Run: headless pygame with SDL's dummy video driver; simulated clock (each Clock.tick advances the game by its frame time, no real sleeping); random seed 0; keys injected as events and as key.get_pressed() state; no mouse input.
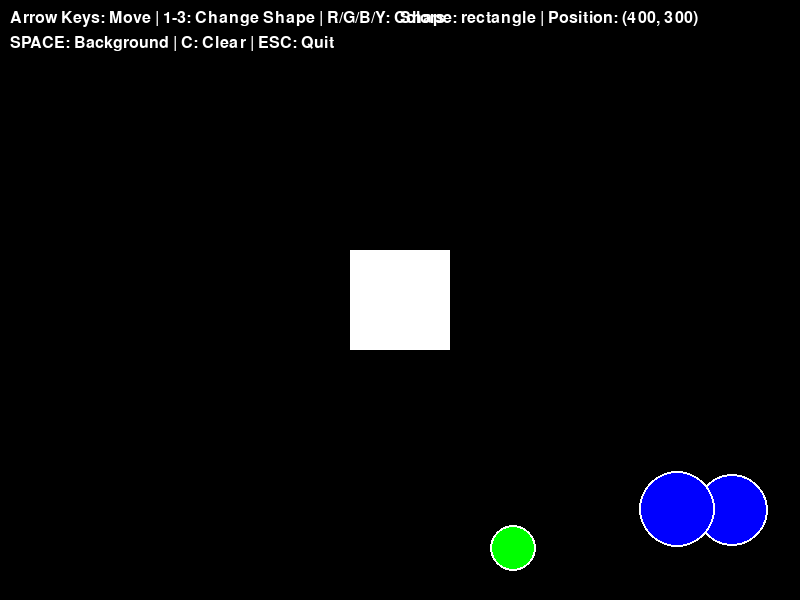
Frame 1 of 4 · flips 1–60 · no input
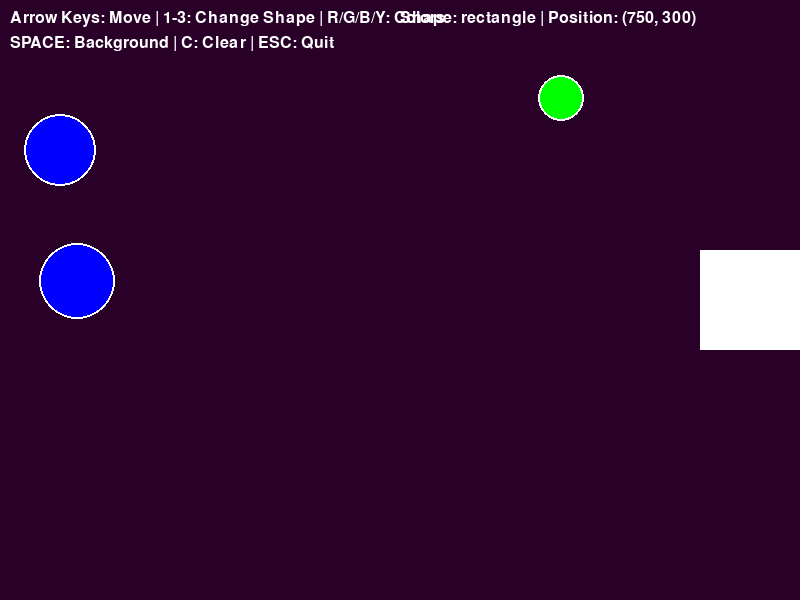
Frame 2 of 4 · flips 61–180 · tapped SPACE, RETURN · held RIGHT (→), D
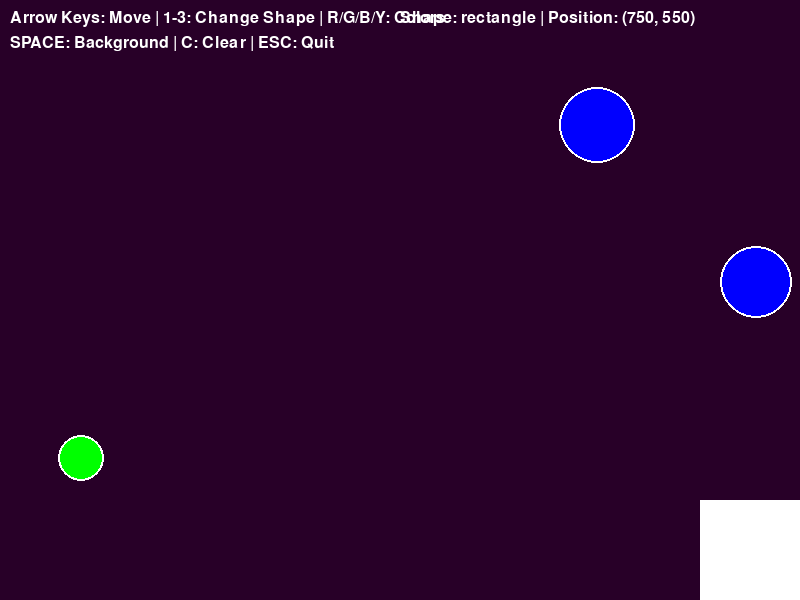
Frame 3 of 4 · flips 181–300 · held DOWN (↓), S
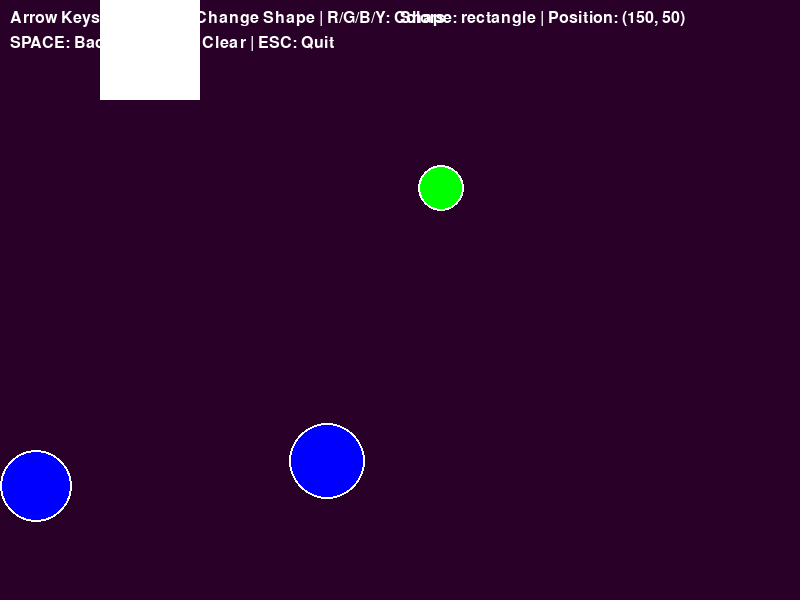
Frame 4 of 4 · flips 301–420 · held LEFT (←), A, UP (↑), W

The pygame program that drew these frames:

# Simple Pygame Shapes - Learn the basics!
# This file teaches Pygame step by step!

import pygame
import sys
import random

print("🎮 SIMPLE PYGAME SHAPES - STEP BY STEP!")
print("This will teach you Pygame basics with clear explanations!")
print()

# STEP 1: Initialize Pygame
print("Step 1: Starting Pygame...")
pygame.init()
print("✅ Pygame started!")

# STEP 2: Set up the screen
print("Step 2: Creating game window...")
SCREEN_WIDTH = 800
SCREEN_HEIGHT = 600
screen = pygame.display.set_mode((SCREEN_WIDTH, SCREEN_HEIGHT))
pygame.display.set_caption("Learn Pygame - Simple Shapes")
print("✅ Window created!")

# STEP 3: Define colors (RGB format)
print("Step 3: Setting up colors...")
# Colors are made of Red, Green, Blue values (0-255)
BLACK = (0, 0, 0)        # No color
WHITE = (255, 255, 255)  # All colors
RED = (255, 0, 0)        # Only red
GREEN = (0, 255, 0)      # Only green
BLUE = (0, 0, 255)       # Only blue
YELLOW = (255, 255, 0)   # Red + Green
PURPLE = (255, 0, 255)   # Red + Blue
CYAN = (0, 255, 255)     # Green + Blue
ORANGE = (255, 165, 0)   # Custom color
print("✅ Colors ready!")

# STEP 4: Set up the clock for controlling speed
clock = pygame.time.Clock()
print("✅ Clock ready!")

# STEP 5: Game variables
print("Step 5: Setting up game variables...")
running = True
background_color = BLACK
current_shape = "rectangle"
shape_x = 400
shape_y = 300
shape_size = 50
move_speed = 5

# Create some bouncing balls for animation
balls = []
for i in range(3):
    ball = {
        'x': random.randint(50, SCREEN_WIDTH - 50),
        'y': random.randint(50, SCREEN_HEIGHT - 50),
        'dx': random.randint(3, 8),  # Horizontal speed
        'dy': random.randint(3, 8),  # Vertical speed
        'color': random.choice([RED, GREEN, BLUE, YELLOW, PURPLE, CYAN]),
        'size': random.randint(20, 40)
    }
    balls.append(ball)

print(f"✅ Created {len(balls)} bouncing balls!")

print("\n" + "=" * 50)
print("GAME INSTRUCTIONS:")
print("=" * 50)
print("🎮 CONTROLS:")
print("  Arrow Keys: Move the main shape")
print("  1: Rectangle  | 2: Circle  | 3: Triangle")
print("  R: Red  | G: Green  | B: Blue  | Y: Yellow")
print("  SPACE: Change background color")
print("  C: Clear screen  | ESC: Quit game")
print()
print("🎯 WHAT YOU'LL SEE:")
print("  - A shape you can control with arrow keys")
print("  - Bouncing balls that demonstrate animation")
print("  - Color changing to show how Pygame works")
print("  - Real-time drawing and movement")
print("=" * 50)

# STEP 6: Main game loop
print("\n🚀 Starting game loop...")

while running:
    # Handle events (keyboard, mouse, window close)
    for event in pygame.event.get():
        if event.type == pygame.QUIT:
            print("Window closed - quitting game...")
            running = False

        elif event.type == pygame.KEYDOWN:
            if event.key == pygame.K_ESCAPE:
                print("ESC pressed - quitting game...")
                running = False

            # Change shapes
            elif event.key == pygame.K_1:
                current_shape = "rectangle"
                print("Changed to Rectangle")
            elif event.key == pygame.K_2:
                current_shape = "circle"
                print("Changed to Circle")
            elif event.key == pygame.K_3:
                current_shape = "triangle"
                print("Changed to Triangle")

            # Change colors
            elif event.key == pygame.K_r:
                shape_color = RED
                print("Changed to Red")
            elif event.key == pygame.K_g:
                shape_color = GREEN
                print("Changed to Green")
            elif event.key == pygame.K_b:
                shape_color = BLUE
                print("Changed to Blue")
            elif event.key == pygame.K_y:
                shape_color = YELLOW
                print("Changed to Yellow")

            # Change background
            elif event.key == pygame.K_SPACE:
                colors = [BLACK, (20, 20, 40), (40, 0, 40), (0, 40, 40)]
                background_color = random.choice(colors)
                print(f"Background changed to {background_color}")

            # Clear screen
            elif event.key == pygame.K_c:
                balls.clear()
                print("Cleared all bouncing balls")

    # Get current keyboard state (for continuous movement)
    keys = pygame.key.get_pressed()
    if keys[pygame.K_LEFT]:
        shape_x = max(shape_size, shape_x - move_speed)
    if keys[pygame.K_RIGHT]:
        shape_x = min(SCREEN_WIDTH - shape_size, shape_x + move_speed)
    if keys[pygame.K_UP]:
        shape_y = max(shape_size, shape_y - move_speed)
    if keys[pygame.K_DOWN]:
        shape_y = min(SCREEN_HEIGHT - shape_size, shape_y + move_speed)

    # Update bouncing balls
    for ball in balls[:]:
        # Move ball
        ball['x'] += ball['dx']
        ball['y'] += ball['dy']

        # Bounce off walls (collision detection!)
        if ball['x'] <= ball['size'] or ball['x'] >= SCREEN_WIDTH - ball['size']:
            ball['dx'] = -ball['dx']  # Reverse horizontal direction
            print(f"Ball bounced off vertical wall at x={ball['x']}")

        if ball['y'] <= ball['size'] or ball['y'] >= SCREEN_HEIGHT - ball['size']:
            ball['dy'] = -ball['dy']  # Reverse vertical direction
            print(f"Ball bounced off horizontal wall at y={ball['y']}")

    # STEP 7: Drawing (clear screen, draw everything, update display)
    screen.fill(background_color)

    # Draw bouncing balls
    for ball in balls:
        pygame.draw.circle(screen, ball['color'],
                         (int(ball['x']), int(ball['y'])),
                         ball['size'])
        # Add a white outline
        pygame.draw.circle(screen, WHITE,
                         (int(ball['x']), int(ball['y'])),
                         ball['size'], 2)

    # Draw main shape based on current selection
    shape_color = WHITE

    if current_shape == "rectangle":
        pygame.draw.rect(screen, shape_color,
                        (shape_x - shape_size, shape_y - shape_size,
                         shape_size * 2, shape_size * 2))
        print(f"Drawing rectangle at ({shape_x}, {shape_y})")

    elif current_shape == "circle":
        pygame.draw.circle(screen, shape_color,
                         (shape_x, shape_y), shape_size)
        print(f"Drawing circle at ({shape_x}, {shape_y})")

    elif current_shape == "triangle":
        points = [
            (shape_x, shape_y - shape_size),  # Top point
            (shape_x - shape_size, shape_y + shape_size),  # Bottom left
            (shape_x + shape_size, shape_y + shape_size)   # Bottom right
        ]
        pygame.draw.polygon(screen, shape_color, points)
        print(f"Drawing triangle at ({shape_x}, {shape_y})")

    # Draw instructions on screen
    font = pygame.font.Font(None, 24)
    instructions = [
        "Arrow Keys: Move | 1-3: Change Shape | R/G/B/Y: Colors",
        "SPACE: Background | C: Clear | ESC: Quit"
    ]

    y_offset = 10
    for instruction in instructions:
        text = font.render(instruction, True, WHITE)
        screen.blit(text, (10, y_offset))
        y_offset += 25

    # Draw current info
    info_text = font.render(f"Shape: {current_shape} | Position: ({shape_x}, {shape_y})", True, WHITE)
    screen.blit(info_text, (SCREEN_WIDTH - 400, 10))

    # STEP 8: Update the display
    pygame.display.flip()

    # Control the frame rate (60 FPS = 60 frames per second)
    clock.tick(60)

# STEP 9: Clean up
print("\n🎮 Game ended!")
print("🎉 Congratulations! You've learned the basics of Pygame!")
print("\nWhat you learned:")
print("✅ How to set up a Pygame window")
print("✅ How to draw different shapes")
print("✅ How to handle keyboard input")
print("✅ How to create animations")
print("✅ How to detect collisions (bouncing)")
print("✅ How to control game speed")
print("\nYou're ready to create your own games now!")

pygame.quit()
sys.exit()
